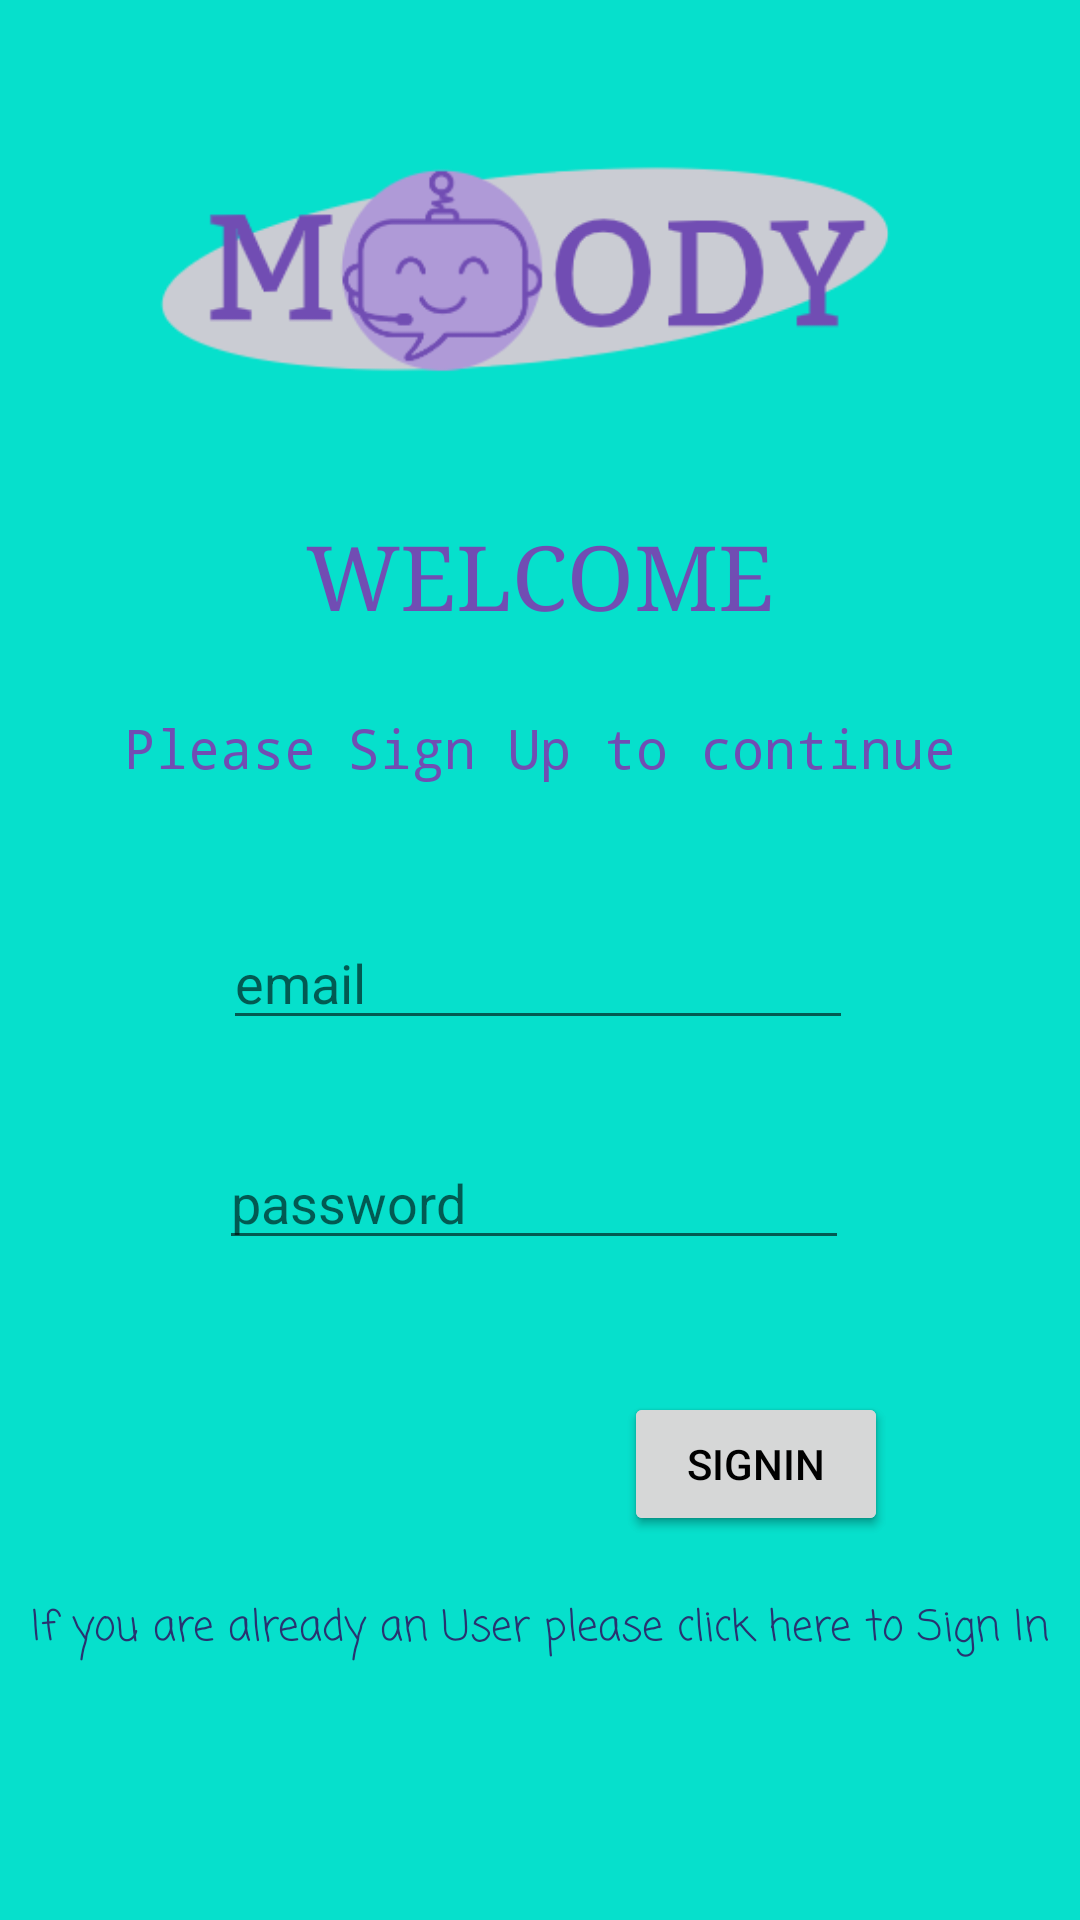

Android layout source for this screen:
<!-- AndroidManifest.xml: application theme AppTheme -->
<!-- res/layout/activity_main.xml -->
<?xml version="1.0" encoding="utf-8"?>
<android.support.constraint.ConstraintLayout xmlns:android="http://schemas.android.com/apk/res/android"
    xmlns:app="http://schemas.android.com/apk/res-auto"
    xmlns:tools="http://schemas.android.com/tools"
    android:layout_width="match_parent"
    android:layout_height="match_parent"
    android:background="@color/navBarText"
    tools:context=".MainActivity">

    <EditText
        android:id="@+id/email"
        android:layout_width="wrap_content"
        android:layout_height="wrap_content"
        android:layout_marginStart="8dp"
        android:layout_marginTop="44dp"
        android:layout_marginEnd="8dp"
        android:ems="10"
        android:hint="email"
        android:inputType="textEmailAddress"
        app:layout_constraintEnd_toEndOf="parent"
        app:layout_constraintHorizontal_bias="0.496"
        app:layout_constraintStart_toStartOf="parent"
        app:layout_constraintTop_toBottomOf="@+id/reqmsg" />

    <EditText
        android:id="@+id/pw"
        android:layout_width="wrap_content"
        android:layout_height="wrap_content"
        android:layout_marginStart="8dp"
        android:layout_marginTop="32dp"
        android:layout_marginEnd="8dp"
        android:ems="10"
        android:hint="password"
        android:inputType="textPassword"
        app:layout_constraintEnd_toEndOf="parent"
        app:layout_constraintHorizontal_bias="0.484"
        app:layout_constraintStart_toStartOf="parent"
        app:layout_constraintTop_toBottomOf="@+id/email" />

    <Button
        android:id="@+id/button"
        android:layout_width="wrap_content"
        android:layout_height="wrap_content"
        android:layout_marginTop="44dp"
        android:layout_marginEnd="64dp"
        android:onClick="createAccount"
        android:text="SignUp"
        app:layout_constraintEnd_toEndOf="parent"
        app:layout_constraintTop_toBottomOf="@+id/pw" />

    <Button
        android:id="@+id/signIn"
        android:layout_width="wrap_content"
        android:layout_height="wrap_content"
        android:layout_marginTop="44dp"
        android:layout_marginEnd="64dp"
        android:onClick="signIn"
        android:text="SignIn"
        app:layout_constraintEnd_toEndOf="parent"
        app:layout_constraintTop_toBottomOf="@+id/pw" />

    <Button
        android:id="@+id/button2"
        android:layout_width="wrap_content"
        android:layout_height="wrap_content"
        android:layout_marginTop="8dp"
        android:layout_marginBottom="76dp"
        android:onClick="goGoogleSignIn"

        android:text="G sign"
        app:layout_constraintBottom_toBottomOf="parent"
        app:layout_constraintEnd_toEndOf="parent"
        app:layout_constraintHorizontal_bias="0.501"
        app:layout_constraintStart_toStartOf="parent"
        app:layout_constraintTop_toBottomOf="@+id/change" />

    <TextView
        android:id="@+id/welcome"
        android:layout_width="259dp"
        android:layout_height="46dp"
        android:layout_marginStart="8dp"
        android:layout_marginTop="24dp"
        android:layout_marginEnd="8dp"
        android:fontFamily="serif"
        android:text="WELCOME"
        android:textAlignment="center"
        android:textColor="#714DB3"
        android:textSize="30sp"
        app:layout_constraintEnd_toEndOf="parent"
        app:layout_constraintStart_toStartOf="parent"
        app:layout_constraintTop_toBottomOf="@+id/imageView" />

    <ImageView
        android:id="@+id/imageView"
        android:layout_width="264dp"
        android:layout_height="116dp"
        android:layout_marginStart="8dp"
        android:layout_marginTop="32dp"
        android:layout_marginEnd="8dp"
        app:layout_constraintEnd_toEndOf="parent"
        app:layout_constraintHorizontal_bias="0.504"
        app:layout_constraintStart_toStartOf="parent"
        app:layout_constraintTop_toTopOf="parent"
        app:srcCompat="@mipmap/graylogo" />

    <TextView
        android:id="@+id/change"
        android:layout_width="wrap_content"
        android:layout_height="29dp"
        android:layout_marginStart="8dp"
        android:layout_marginTop="20dp"
        android:layout_marginEnd="8dp"
        android:clickable="true"
        android:fontFamily="casual"
        android:onClick="changeToLogin"
        android:text="If you are already an User please click here to Sign In"
        android:textColor="#293270"
        app:layout_constraintEnd_toEndOf="parent"
        app:layout_constraintHorizontal_bias="0.544"
        app:layout_constraintStart_toStartOf="parent"
        app:layout_constraintTop_toBottomOf="@+id/signIn" />

    <TextView
        android:id="@+id/reqmsg"
        android:layout_width="wrap_content"
        android:layout_height="wrap_content"
        android:layout_marginStart="8dp"
        android:layout_marginTop="19dp"
        android:layout_marginEnd="8dp"
        android:fontFamily="monospace"
        android:text="Please Sign Up to continue"
        android:textColor="#714DB3"
        android:textSize="18dp"
        app:layout_constraintEnd_toEndOf="parent"
        app:layout_constraintStart_toStartOf="parent"
        app:layout_constraintTop_toBottomOf="@+id/welcome" />

</android.support.constraint.ConstraintLayout>
<!-- resources referenced by this layout -->
<resources>
  <color name="navBarText">#06E0CC</color>
  <!-- mipmap graylogo: png bitmap (mipmap-mdpi, 15846 bytes) -->
  <style name="AppTheme" parent="Theme.AppCompat.Light.NoActionBar">
          <item name="colorPrimary">@color/colorPrimary</item>
          <item name="colorPrimaryDark">@color/colorPrimaryDark</item>
          <item name="colorAccent">@color/colorAccent</item>
          <item name="android:windowNoTitle">true</item>
          <item name="android:windowActionBar">false</item>
          <item name="android:windowFullscreen">true</item>
          <item name="android:windowContentOverlay">@null</item>
          <item name="android:textColor">@android:color/black</item>
      </style>
  <color name="colorPrimary">#008577</color>
  <color name="colorPrimaryDark">#00574B</color>
  <color name="colorAccent">#99D5A8</color>
</resources>
